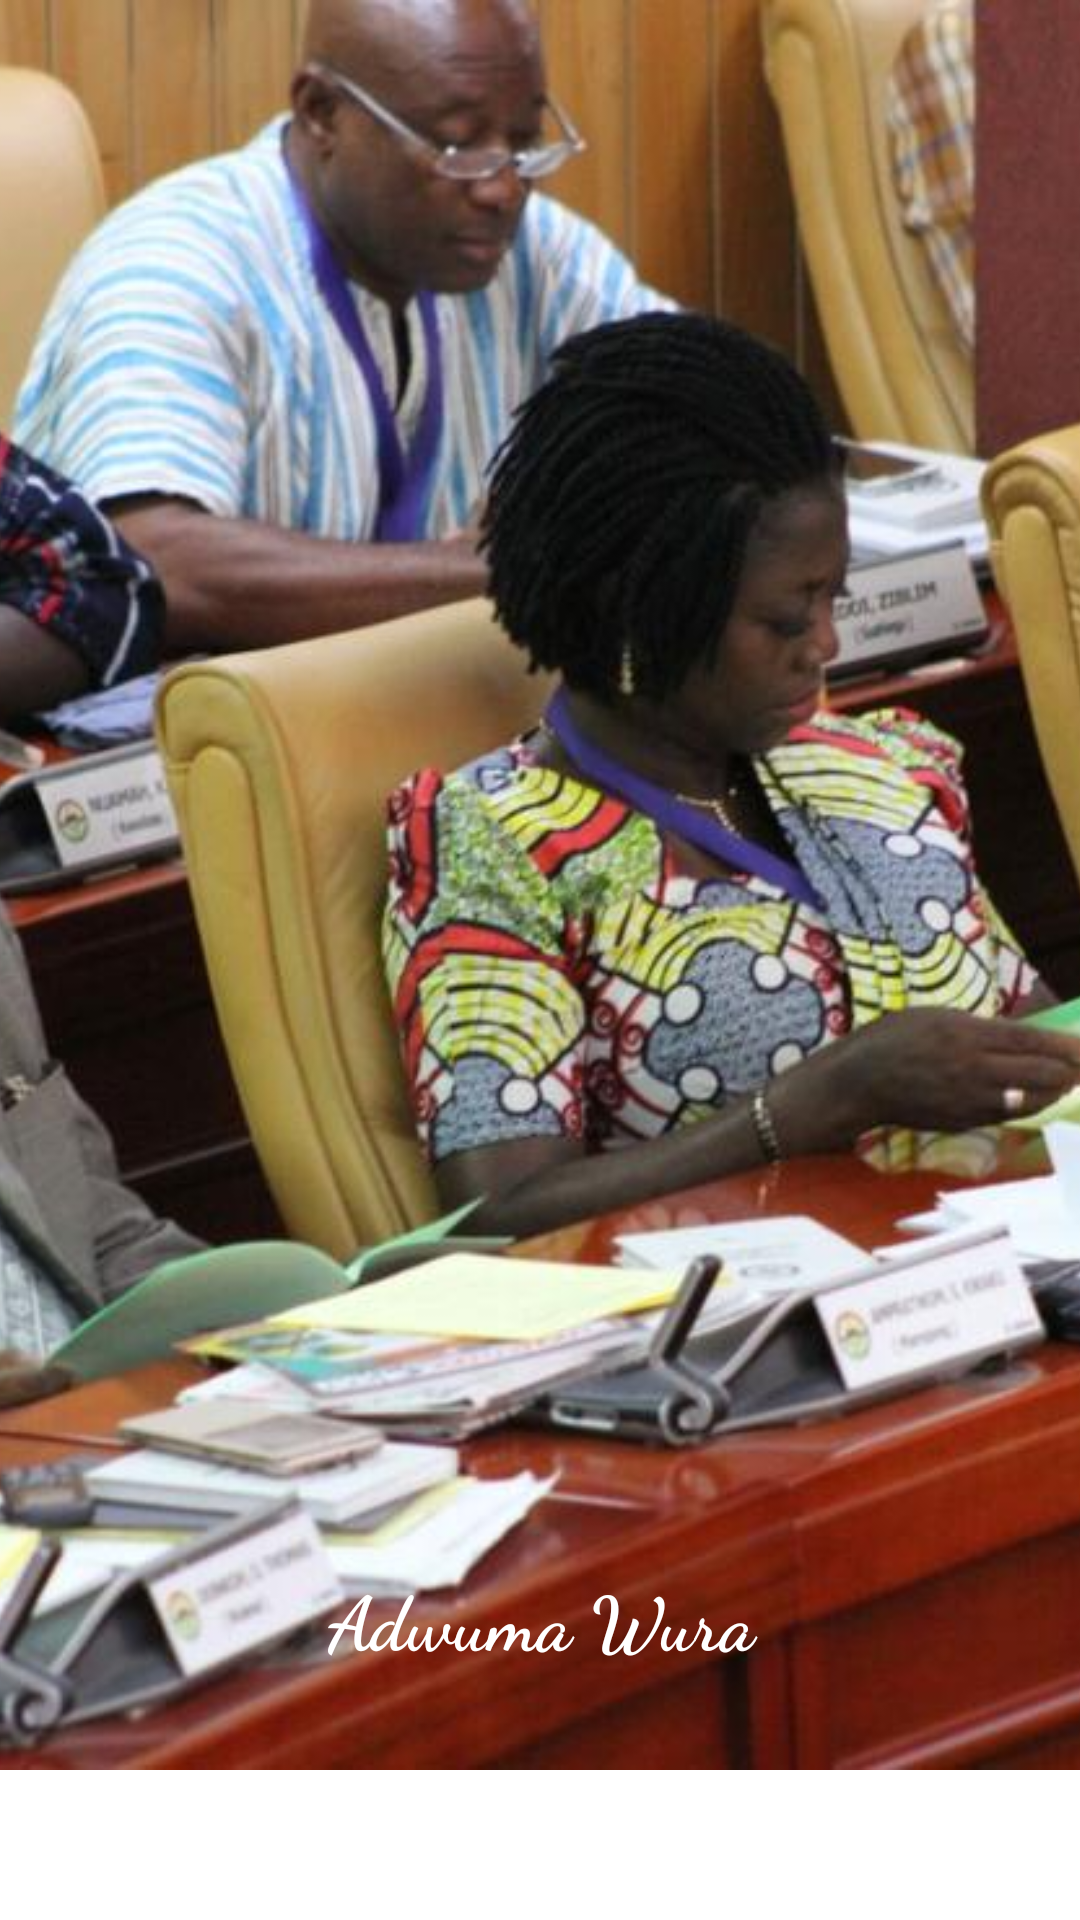

Layout XML and referenced resources for this Android screen:
<!-- AndroidManifest.xml: application theme AppTheme.NoActionBar -->
<!-- res/layout/welcome_slide2.xml -->
<?xml version="1.0" encoding="utf-8"?>
<androidx.constraintlayout.widget.ConstraintLayout xmlns:android="http://schemas.android.com/apk/res/android"
    xmlns:app="http://schemas.android.com/apk/res-auto"
    android:layout_width="match_parent"
    android:layout_height="match_parent"
    android:background="#FFFFFF">


    <ImageView
        android:layout_width="0dp"
        android:layout_height="0dp"
        android:layout_marginBottom="50dp"
        android:scaleType="centerCrop"
        android:src="@drawable/p3"
        app:layout_constraintBottom_toBottomOf="parent"
        app:layout_constraintEnd_toEndOf="parent"
        app:layout_constraintHorizontal_bias="0.536"
        app:layout_constraintStart_toStartOf="parent"
        app:layout_constraintTop_toTopOf="parent"
        app:layout_constraintVertical_bias="0.289" />

    <TextView
        android:layout_width="0dp"
        android:layout_height="wrap_content"
        android:fontFamily="cursive"
        android:text="Adwuma Wura"
        android:textAlignment="center"
        android:textColor="#FFFFFF"
        android:textSize="@dimen/headerTextSize"
        android:textStyle="bold"
        app:layout_constraintBottom_toBottomOf="parent"
        app:layout_constraintEnd_toEndOf="parent"
        app:layout_constraintHorizontal_bias="0.0"
        app:layout_constraintStart_toStartOf="parent"
        app:layout_constraintTop_toTopOf="parent"
        app:layout_constraintVertical_bias="0.863" />


</androidx.constraintlayout.widget.ConstraintLayout>
<!-- resources referenced by this layout -->
<resources>
  <dimen name="headerTextSize">25sp</dimen>
  <!-- drawable p3: jpg bitmap (drawable, 97036 bytes) -->
  <style name="AppTheme.NoActionBar">
          <item name="windowActionBar">false</item>
          <item name="windowNoTitle">true</item>
      </style>
</resources>
